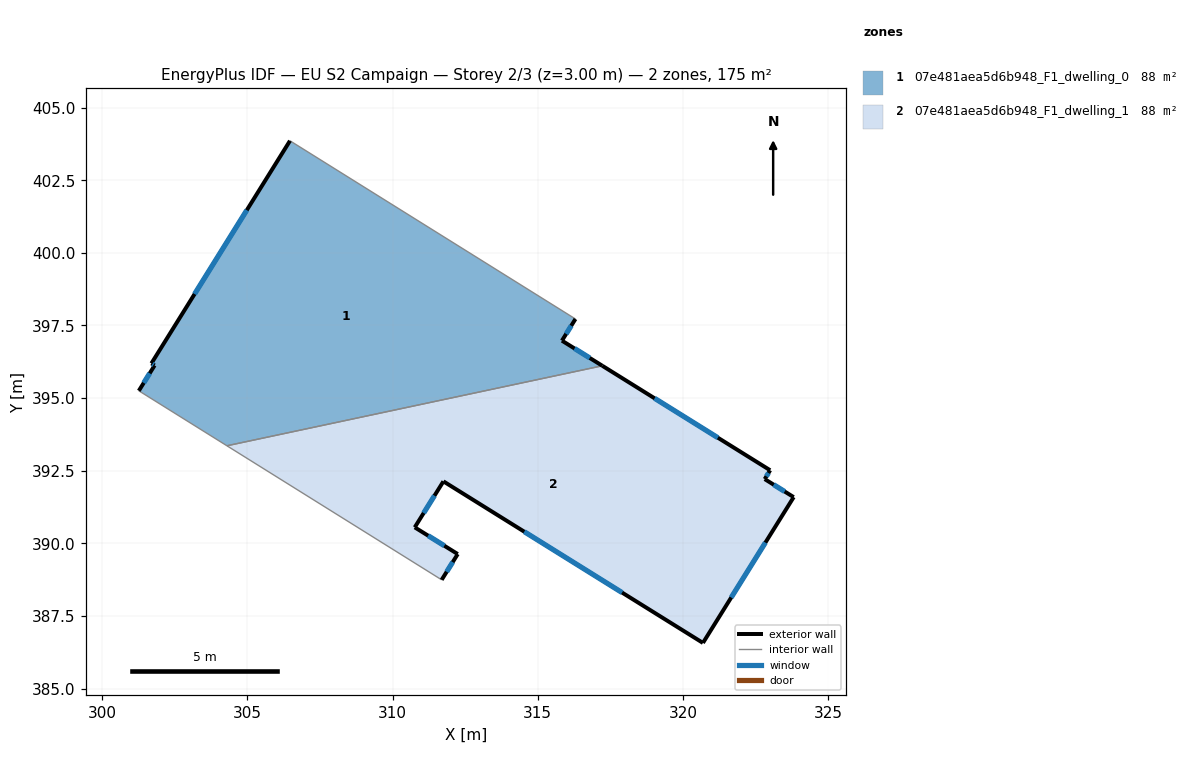
=== STOREY PLAN SPEC (per zone: floor XY polygon, exterior-wall plan segments, windows/doors) ===
zone 1: 07e481aea5d6b948_F1_dwelling_0  (87.7 m²)
  floor: (316.30, 397.72) (315.83, 396.98) (317.22, 396.11) (304.30, 393.36) (301.26, 395.25) (301.81, 396.12) (301.70, 396.19) (306.47, 403.86)
  exterior wall: (315.83, 396.98) – (316.30, 397.72)  [0.9 m]
    window: (315.98, 397.21) – (316.15, 397.49)  [0.4 m²]
  exterior wall: (317.22, 396.11) – (315.83, 396.98)  [1.6 m]
    window: (316.79, 396.38) – (316.27, 396.71)  [0.7 m²]
  exterior wall: (301.81, 396.12) – (301.27, 395.25)  [1.0 m]
    window: (301.64, 395.85) – (301.43, 395.52)  [0.4 m²]
  exterior wall: (301.70, 396.19) – (301.81, 396.12)  [0.1 m]
    window: (301.73, 396.17) – (301.77, 396.15)  [0.1 m²]
  exterior wall: (306.47, 403.86) – (301.70, 396.19)  [9.0 m]
    window: (304.98, 401.47) – (303.18, 398.58)  [3.8 m²]
  interior walls: 3
zone 2: 07e481aea5d6b948_F1_dwelling_1  (87.7 m²)
  floor: (323.00, 392.51) (322.81, 392.21) (323.81, 391.59) (320.69, 386.57) (311.75, 392.13) (310.76, 390.55) (312.24, 389.63) (311.69, 388.74) (304.30, 393.36) (317.22, 396.11)
  exterior wall: (310.76, 390.55) – (311.75, 392.13)  [1.9 m]
    window: (311.07, 391.04) – (311.44, 391.64)  [0.8 m²]
  exterior wall: (312.24, 389.63) – (310.76, 390.55)  [1.7 m]
    window: (311.78, 389.92) – (311.23, 390.26)  [0.7 m²]
  exterior wall: (311.69, 388.74) – (312.24, 389.63)  [1.0 m]
    window: (311.86, 389.02) – (312.07, 389.35)  [0.4 m²]
  exterior wall: (323.00, 392.51) – (317.22, 396.11)  [6.8 m]
    window: (321.20, 393.64) – (319.02, 394.99)  [2.9 m²]
  exterior wall: (322.81, 392.21) – (323.00, 392.51)  [0.4 m]
    window: (322.87, 392.31) – (322.94, 392.42)  [0.2 m²]
  exterior wall: (323.81, 391.59) – (322.81, 392.21)  [1.2 m]
    window: (323.50, 391.78) – (323.12, 392.02)  [0.5 m²]
  exterior wall: (320.69, 386.57) – (323.81, 391.59)  [5.9 m]
    window: (321.66, 388.13) – (322.84, 390.03)  [2.5 m²]
  exterior wall: (311.75, 392.13) – (320.69, 386.57)  [10.5 m]
    window: (314.54, 390.40) – (317.90, 388.30)  [4.5 m²]
  interior walls: 2

=== DERIVED (storey summary) ===
Building: EU S2 Campaign
Storey: 2 of 3  (floor level z = 3.00 m)
Storey gross floor area: 175.4 m²
Zones on this storey: 2
  - 07e481aea5d6b948_F1_dwelling_0: floor 87.7 m²; exterior wall 12.7 m (38.1 m²); 5 window(s) 5.4 m²; WWR 14.2%
  - 07e481aea5d6b948_F1_dwelling_1: floor 87.7 m²; exterior wall 29.4 m (88.3 m²); 8 window(s) 12.5 m²; WWR 14.2%
Zone adjacency (shared interzone walls):
  - 07e481aea5d6b948_F1_dwelling_0 ↔ 07e481aea5d6b948_F1_dwelling_1